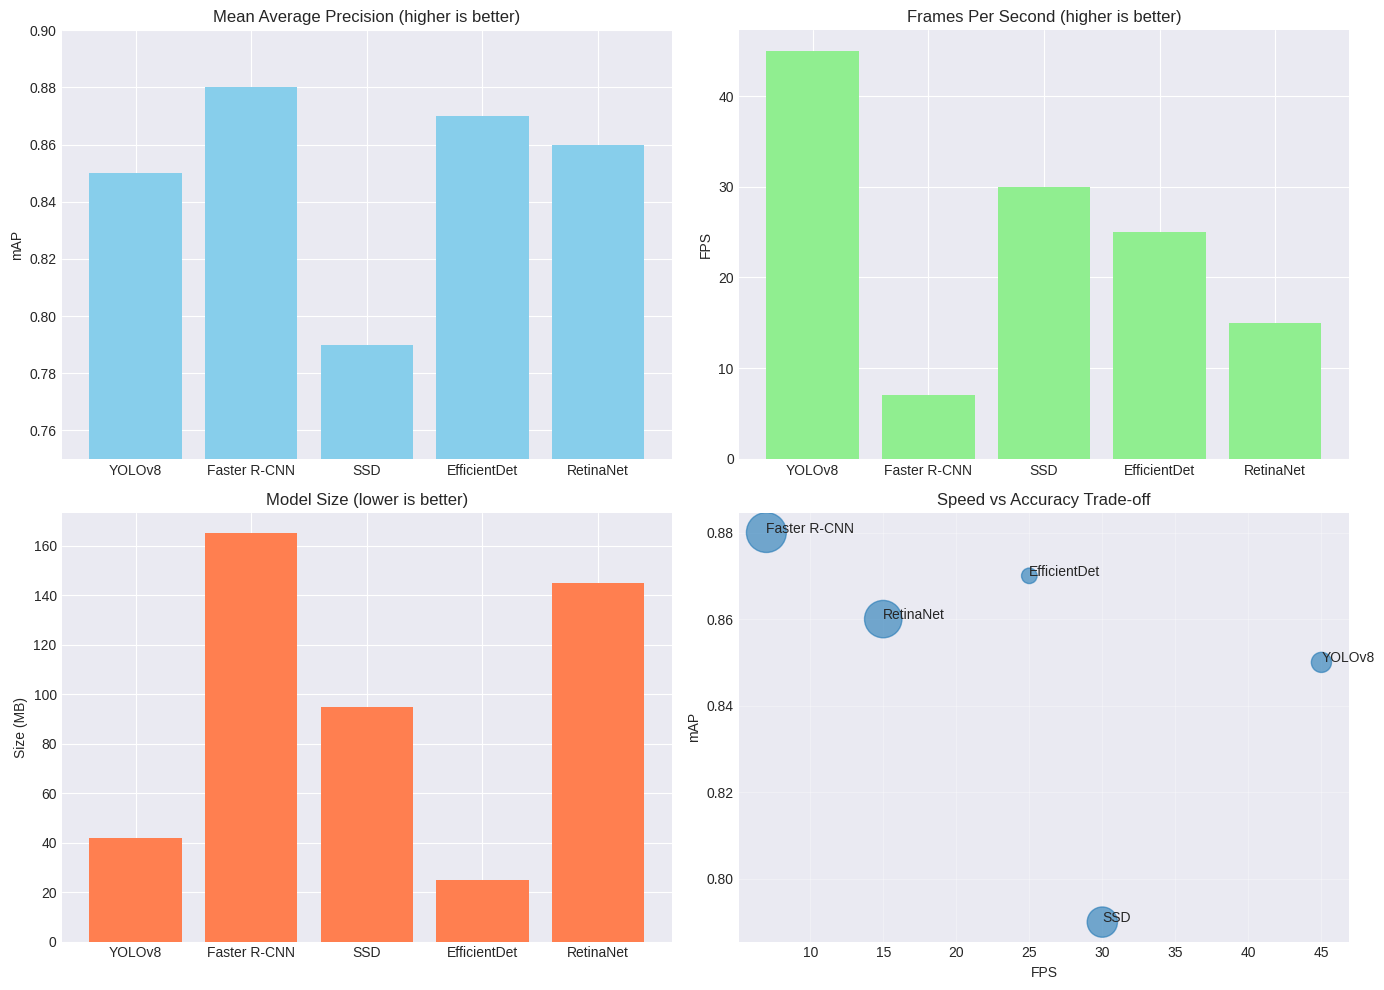

The script that saved this image:
# Import libraries
import numpy as np
import pandas as pd
import matplotlib.pyplot as plt
import seaborn as sns
import time
from collections import defaultdict

plt.style.use('seaborn-v0_8-darkgrid')
print('Libraries imported')

# Simulated model performance data
models = ['YOLOv8', 'Faster R-CNN', 'SSD', 'EfficientDet', 'RetinaNet']

performance_data = {
    'YOLOv8': {'mAP': 0.85, 'FPS': 45, 'params': 11.2, 'size': 42},
    'Faster R-CNN': {'mAP': 0.88, 'FPS': 7, 'params': 41.5, 'size': 165},
    'SSD': {'mAP': 0.79, 'FPS': 30, 'params': 24.3, 'size': 95},
    'EfficientDet': {'mAP': 0.87, 'FPS': 25, 'params': 6.6, 'size': 25},
    'RetinaNet': {'mAP': 0.86, 'FPS': 15, 'params': 36.4, 'size': 145}
}

df_models = pd.DataFrame.from_dict(performance_data, orient='index')
print("Model Performance Comparison:")
print(df_models)

# Visualize model comparison
fig, axes = plt.subplots(2, 2, figsize=(14, 10))

# mAP comparison
axes[0, 0].bar(df_models.index, df_models['mAP'], color='skyblue')
axes[0, 0].set_ylabel('mAP')
axes[0, 0].set_title('Mean Average Precision (higher is better)')
axes[0, 0].set_ylim(0.75, 0.9)

# FPS comparison
axes[0, 1].bar(df_models.index, df_models['FPS'], color='lightgreen')
axes[0, 1].set_ylabel('FPS')
axes[0, 1].set_title('Frames Per Second (higher is better)')

# Model size comparison
axes[1, 0].bar(df_models.index, df_models['size'], color='coral')
axes[1, 0].set_ylabel('Size (MB)')
axes[1, 0].set_title('Model Size (lower is better)')

# mAP vs Speed scatter
axes[1, 1].scatter(df_models['FPS'], df_models['mAP'], s=df_models['size']*5, alpha=0.6)
for idx, model in enumerate(df_models.index):
    axes[1, 1].annotate(model, (df_models['FPS'].iloc[idx], df_models['mAP'].iloc[idx]))
axes[1, 1].set_xlabel('FPS')
axes[1, 1].set_ylabel('mAP')
axes[1, 1].set_title('Speed vs Accuracy Trade-off')
axes[1, 1].grid(True, alpha=0.3)

plt.tight_layout()
plt.show()

# Benchmark inference speed
def benchmark_inference(model_name, num_iterations=100):
    """Simulate inference benchmarking"""
    # Simulated inference times
    base_times = {
        'YOLOv8': 22,
        'Faster R-CNN': 143,
        'SSD': 33,
        'EfficientDet': 40,
        'RetinaNet': 67
    }
    
    base_time = base_times.get(model_name, 50)
    times = np.random.normal(base_time, base_time * 0.1, num_iterations)
    
    return {
        'mean': np.mean(times),
        'std': np.std(times),
        'min': np.min(times),
        'max': np.max(times),
        'median': np.median(times)
    }

# Run benchmarks
benchmark_results = {}
for model in models:
    benchmark_results[model] = benchmark_inference(model)

df_benchmark = pd.DataFrame(benchmark_results).T
print("Inference Time Benchmark (ms):")
print(df_benchmark.round(2))

# Model selection recommendations
print("="*60)
print("MODEL SELECTION GUIDE")
print("="*60)

print("\n🎯 Best for Real-time Applications:")
print("  • YOLOv8: Best balance of speed and accuracy")
print("  • SSD: Good for resource-constrained environments")

print("\n🔬 Best for Accuracy:")
print("  • Faster R-CNN: Highest mAP, suitable for offline processing")
print("  • EfficientDet: Good accuracy with smaller model size")

print("\n📱 Best for Mobile/Edge Devices:")
print("  • EfficientDet: Smallest model size with good accuracy")
print("  • YOLOv8: Can be optimized for mobile deployment")

print("\n⚖️ Balanced Choice:")
print("  • EfficientDet: Good trade-off between all metrics")
print("  • RetinaNet: Solid performance across the board")